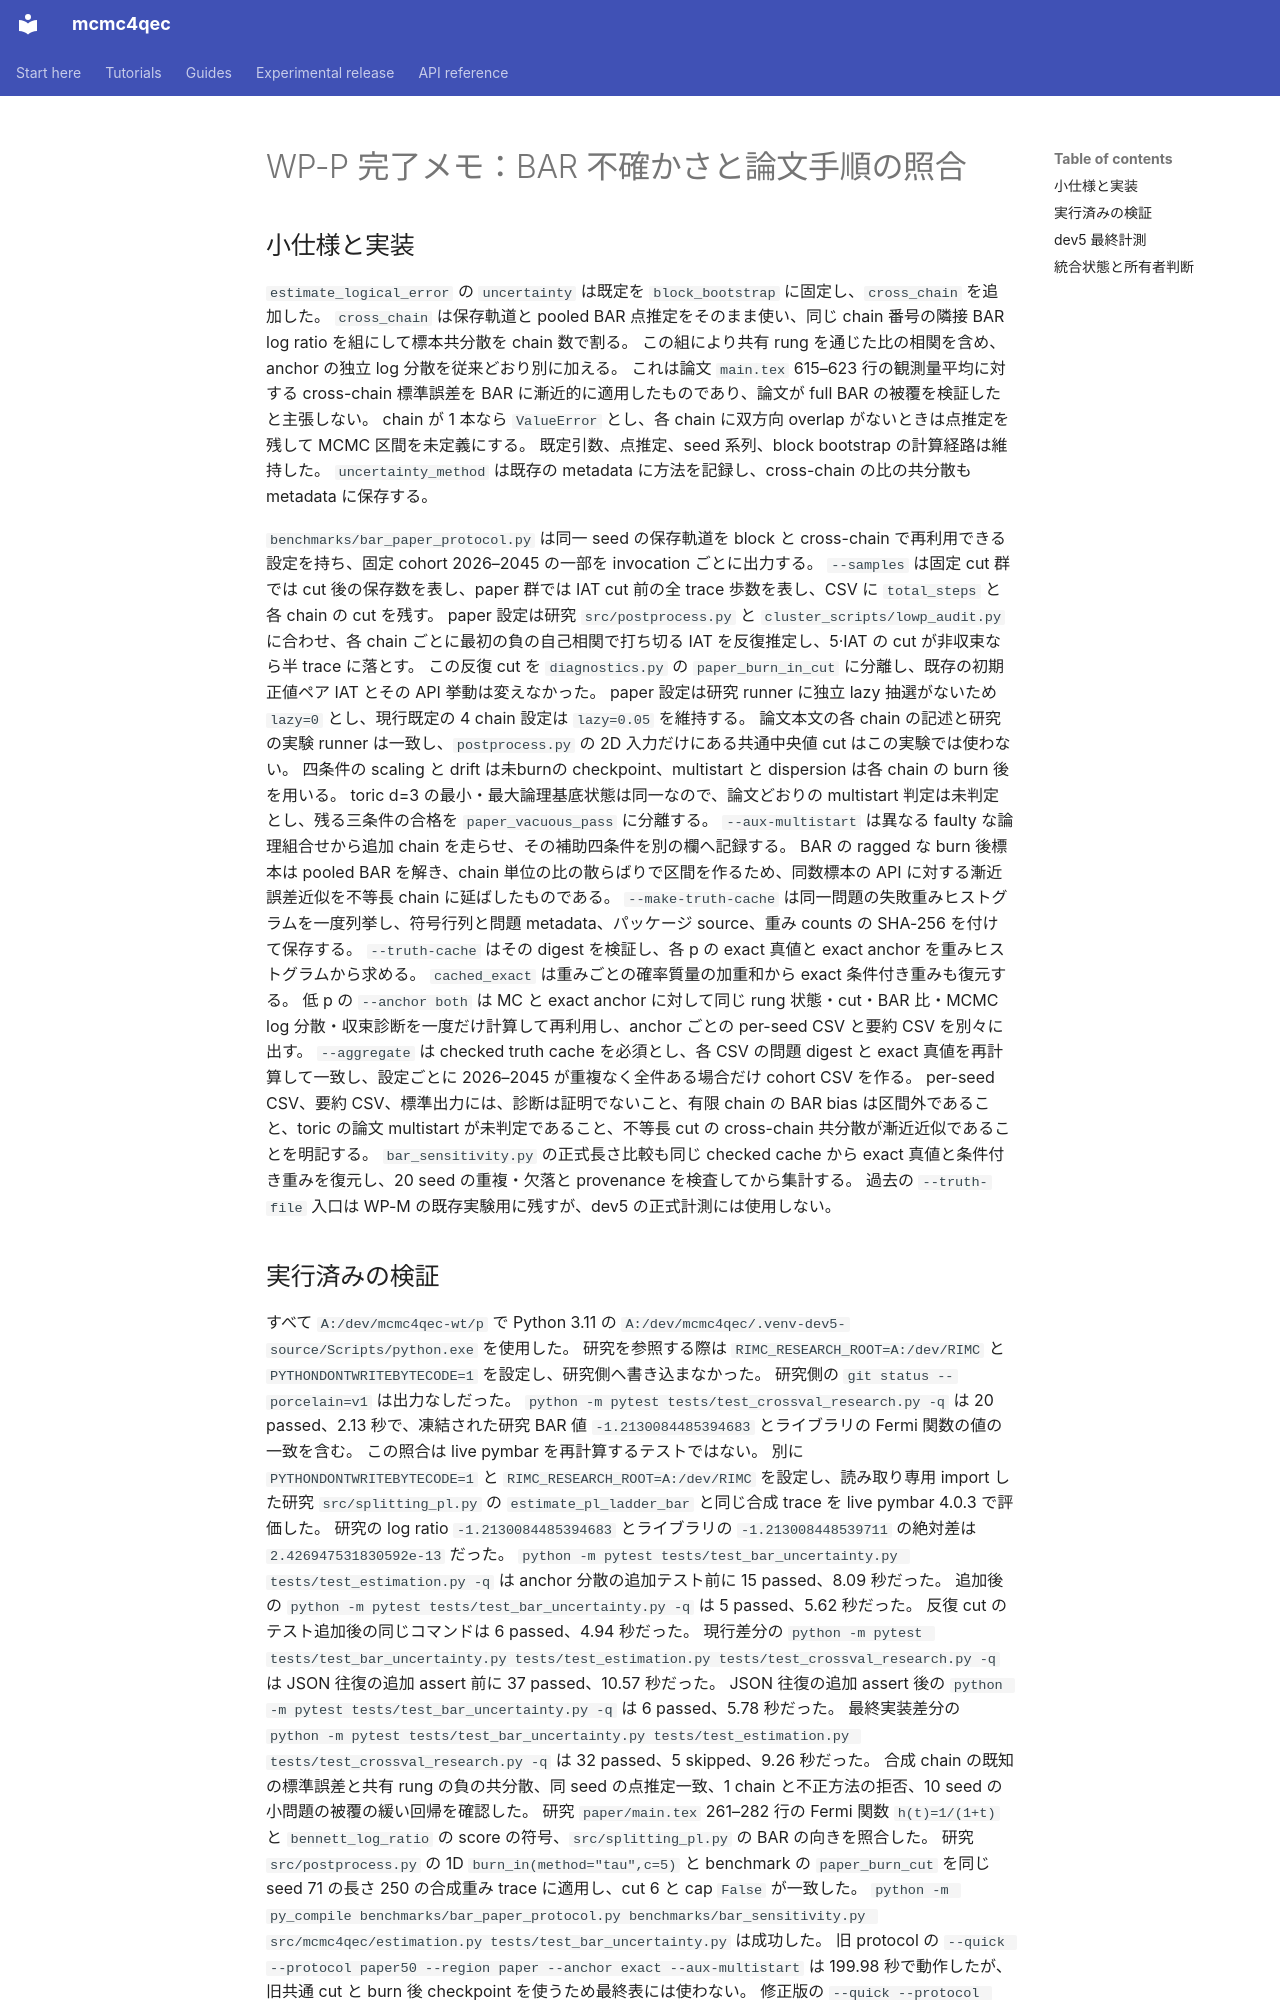

repository: junichiharuna/mcmc4qec · page: wp/P_ja/index.html · generator: mkdocs

# WP-P 完了メモ：BAR 不確かさと論文手順の照合

## 小仕様と実装

`estimate_logical_error` の `uncertainty` は既定を `block_bootstrap` に固定し、`cross_chain` を追加した。
`cross_chain` は保存軌道と pooled BAR 点推定をそのまま使い、同じ chain 番号の隣接 BAR log ratio を組にして標本共分散を chain 数で割る。
この組により共有 rung を通じた比の相関を含め、anchor の独立 log 分散を従来どおり別に加える。
これは論文 `main.tex` 615–623 行の観測量平均に対する cross-chain 標準誤差を BAR に漸近的に適用したものであり、論文が full BAR の被覆を検証したと主張しない。
chain が 1 本なら `ValueError` とし、各 chain に双方向 overlap がないときは点推定を残して MCMC 区間を未定義にする。
既定引数、点推定、seed 系列、block bootstrap の計算経路は維持した。
`uncertainty_method` は既存の metadata に方法を記録し、cross-chain の比の共分散も metadata に保存する。

`benchmarks/bar_paper_protocol.py` は同一 seed の保存軌道を block と cross-chain で再利用できる設定を持ち、固定 cohort 2026–2045 の一部を invocation ごとに出力する。
`--samples` は固定 cut 群では cut 後の保存数を表し、paper 群では IAT cut 前の全 trace 歩数を表し、CSV に `total_steps` と各 chain の cut を残す。
paper 設定は研究 `src/postprocess.py` と `cluster_scripts/lowp_audit.py` に合わせ、各 chain ごとに最初の負の自己相関で打ち切る IAT を反復推定し、5·IAT の cut が非収束なら半 trace に落とす。
この反復 cut を `diagnostics.py` の `paper_burn_in_cut` に分離し、既存の初期正値ペア IAT とその API 挙動は変えなかった。
paper 設定は研究 runner に独立 lazy 抽選がないため `lazy=0` とし、現行既定の 4 chain 設定は `lazy=0.05` を維持する。
論文本文の各 chain の記述と研究の実験 runner は一致し、`postprocess.py` の 2D 入力だけにある共通中央値 cut はこの実験では使わない。
四条件の scaling と drift は未burnの checkpoint、multistart と dispersion は各 chain の burn 後を用いる。
toric d=3 の最小・最大論理基底状態は同一なので、論文どおりの multistart 判定は未判定とし、残る三条件の合格を `paper_vacuous_pass` に分離する。
`--aux-multistart` は異なる faulty な論理組合せから追加 chain を走らせ、その補助四条件を別の欄へ記録する。
BAR の ragged な burn 後標本は pooled BAR を解き、chain 単位の比の散らばりで区間を作るため、同数標本の API に対する漸近誤差近似を不等長 chain に延ばしたものである。
`--make-truth-cache` は同一問題の失敗重みヒストグラムを一度列挙し、符号行列と問題 metadata、パッケージ source、重み counts の SHA-256 を付けて保存する。
`--truth-cache` はその digest を検証し、各 p の exact 真値と exact anchor を重みヒストグラムから求める。
`cached_exact` は重みごとの確率質量の加重和から exact 条件付き重みも復元する。
低 p の `--anchor both` は MC と exact anchor に対して同じ rung 状態・cut・BAR 比・MCMC log 分散・収束診断を一度だけ計算して再利用し、anchor ごとの per-seed CSV と要約 CSV を別々に出す。
`--aggregate` は checked truth cache を必須とし、各 CSV の問題 digest と exact 真値を再計算して一致し、設定ごとに 2026–2045 が重複なく全件ある場合だけ cohort CSV を作る。
per-seed CSV、要約 CSV、標準出力には、診断は証明でないこと、有限 chain の BAR bias は区間外であること、toric の論文 multistart が未判定であること、不等長 cut の cross-chain 共分散が漸近近似であることを明記する。
`bar_sensitivity.py` の正式長さ比較も同じ checked cache から exact 真値と条件付き重みを復元し、20 seed の重複・欠落と provenance を検査してから集計する。
過去の `--truth-file` 入口は WP-M の既存実験用に残すが、dev5 の正式計測には使用しない。
